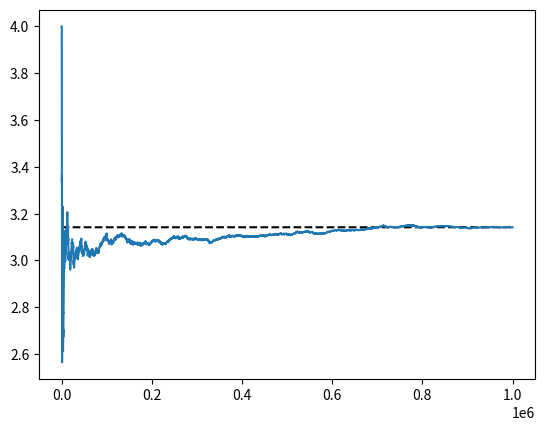

Write the Python code that produced this figure.
import numpy as np
import matplotlib.pyplot as plt


nsteps = 10**6
x_list = np.zeros(nsteps)
y_list = np.zeros(nsteps)

data = np.zeros(nsteps) # Empty array for the estimator data
data_err = np.zeros(nsteps) # Empty array for the error-bar data.

x = np.random.uniform(-1,1)
y = np.random.uniform(-1,1)
c = 0.0

for i in range(nsteps):
    dx = np.random.normal(0,0.04) # Generating steps from N[0,0.05].
    dy = np.random.normal(0,0.04)
    xnew = x + dx
    ynew = y + dy
        
    if abs(xnew) <= 1 and abs(ynew) <= 1: # Checking if the new point falls inside the square.
        ft = 0.25
        
    else: ft = 0
        
    r = np.random.uniform() # Acceptance probability.
    
    if r < ft/0.25: # The current point will always be inside the square as it only makes sense if the walker starts within the square.
        x_list[i] = xnew
        y_list[i] = ynew
        x = xnew
        y = ynew
        
# Solution taken from CW1.

    if (xnew)**2 + (ynew)**2 <= 1:
        c += 1
        
    est = (c)/(i+1) # The mean estimator.
    second_mom = c/(i+1) # The second moment estimator.
    
    err = np.sqrt(second_mom-est**2)/np.sqrt(i+1) # The corresponding error-bars
    
    data[i] = 4*est # Storing estimations in an array and estimating for Pi.
    data_err[i] = 4*err # Storing errors in an array.


print('Pi estimation = ' + str(est*4))
print('Floating point value for Pi = ' + str(np.pi))

# Visual solution

plt.errorbar(range(nsteps),data,data_err,errorevery=10000)
plt.plot(range(nsteps), np.zeros(nsteps)+np.pi, 'k--')
plt.show()  